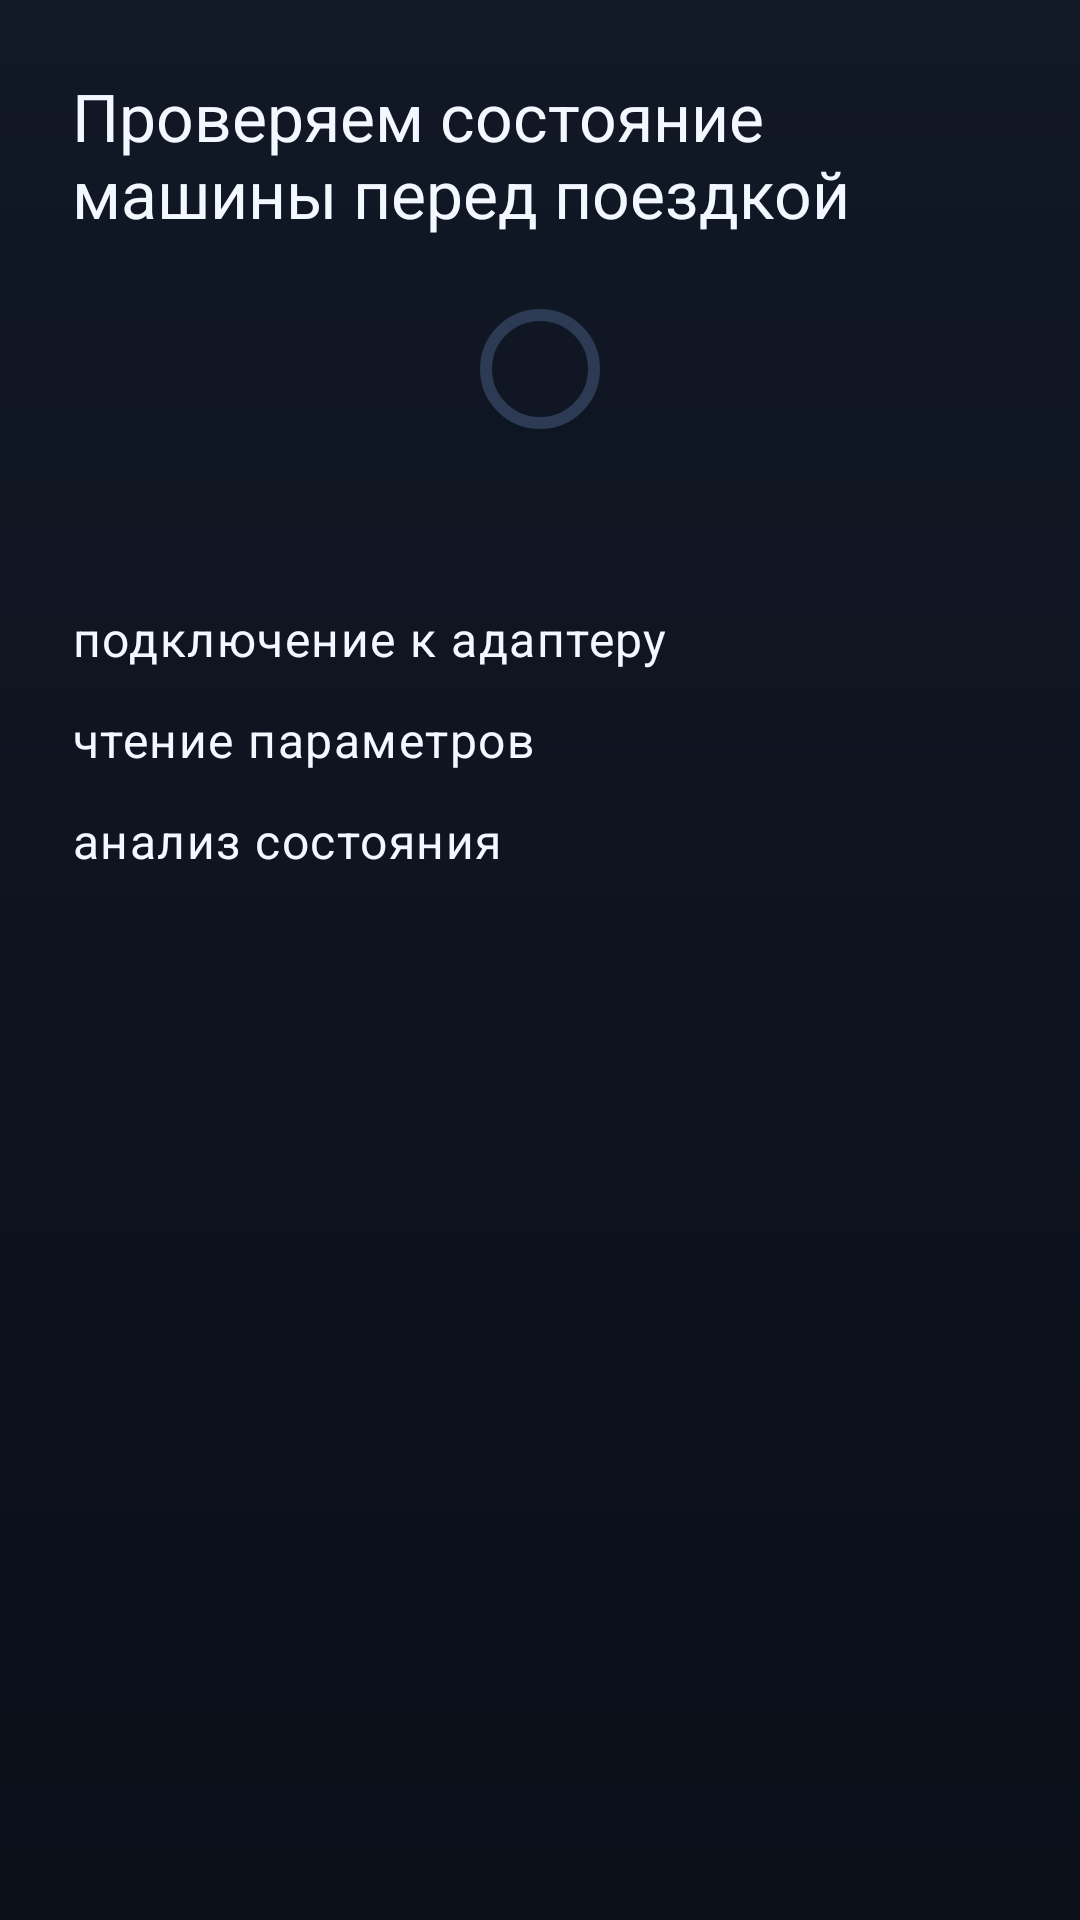

Write the Android layout XML for this screen, with the resource values it uses.
<!-- AndroidManifest.xml: application theme Theme.Avtodigix -->
<!-- res/layout/fragment_daily_check_progress.xml -->
<?xml version="1.0" encoding="utf-8"?>
<androidx.constraintlayout.widget.ConstraintLayout xmlns:android="http://schemas.android.com/apk/res/android"
    xmlns:app="http://schemas.android.com/apk/res-auto"
    xmlns:tools="http://schemas.android.com/tools"
    android:layout_width="match_parent"
    android:layout_height="match_parent"
    android:background="@drawable/bg_daily_check_screen"
    android:padding="24dp"
    tools:context=".ui.dailycheck.DailyCheckProgressFragment">

    <TextView
        android:id="@+id/dailyCheckProgressTitle"
        android:layout_width="0dp"
        android:layout_height="wrap_content"
        android:text="@string/daily_check_progress_title"
        android:textAppearance="@style/TextAppearance.Material3.TitleLarge"
        android:textColor="@color/dc_text_primary"
        app:layout_constraintEnd_toEndOf="parent"
        app:layout_constraintStart_toStartOf="parent"
        app:layout_constraintTop_toTopOf="parent" />

    <com.google.android.material.progressindicator.CircularProgressIndicator
        android:id="@+id/dailyCheckProgressIndicator"
        android:layout_width="64dp"
        android:layout_height="64dp"
        android:layout_marginTop="20dp"
        app:indicatorColor="@color/dc_button_primary"
        app:layout_constraintEnd_toEndOf="parent"
        app:layout_constraintStart_toStartOf="parent"
        app:layout_constraintTop_toBottomOf="@id/dailyCheckProgressTitle"
        app:trackColor="@color/dc_stroke" />

    <TextView
        android:id="@+id/dailyCheckProgressElapsed"
        android:layout_width="wrap_content"
        android:layout_height="wrap_content"
        android:layout_marginTop="12dp"
        android:textAppearance="@style/TextAppearance.Material3.BodyMedium"
        android:textColor="@color/dc_text_secondary"
        app:layout_constraintEnd_toEndOf="parent"
        app:layout_constraintStart_toStartOf="parent"
        app:layout_constraintTop_toBottomOf="@id/dailyCheckProgressIndicator"
        tools:text="Прошло: 8 c" />

    <LinearLayout
        android:id="@+id/dailyCheckProgressSteps"
        android:layout_width="0dp"
        android:layout_height="wrap_content"
        android:layout_marginTop="24dp"
        android:orientation="vertical"
        app:layout_constraintEnd_toEndOf="parent"
        app:layout_constraintStart_toStartOf="parent"
        app:layout_constraintTop_toBottomOf="@id/dailyCheckProgressElapsed">

        <TextView
            android:id="@+id/dailyCheckProgressStepConnect"
            android:layout_width="match_parent"
            android:layout_height="wrap_content"
            android:tag="@string/daily_check_progress_step_connect"
            android:text="@string/daily_check_progress_step_connect"
            android:textAppearance="@style/TextAppearance.Material3.BodyLarge"
            android:textColor="@color/dc_text_primary" />

        <TextView
            android:id="@+id/dailyCheckProgressStepRead"
            android:layout_width="match_parent"
            android:layout_height="wrap_content"
            android:layout_marginTop="12dp"
            android:tag="@string/daily_check_progress_step_read"
            android:text="@string/daily_check_progress_step_read"
            android:textAppearance="@style/TextAppearance.Material3.BodyLarge"
            android:textColor="@color/dc_text_primary" />

        <TextView
            android:id="@+id/dailyCheckProgressStepAnalyze"
            android:layout_width="match_parent"
            android:layout_height="wrap_content"
            android:layout_marginTop="12dp"
            android:tag="@string/daily_check_progress_step_analyze"
            android:text="@string/daily_check_progress_step_analyze"
            android:textAppearance="@style/TextAppearance.Material3.BodyLarge"
            android:textColor="@color/dc_text_primary" />
    </LinearLayout>

    <com.google.android.material.card.MaterialCardView
        android:id="@+id/dailyCheckConnectionErrorCard"
        android:layout_width="0dp"
        android:layout_height="wrap_content"
        android:layout_marginTop="20dp"
        android:background="@drawable/bg_daily_check_card"
        android:visibility="gone"
        app:cardBackgroundColor="@android:color/transparent"
        app:cardElevation="0dp"
        app:layout_constraintEnd_toEndOf="parent"
        app:layout_constraintStart_toStartOf="parent"
        app:layout_constraintTop_toBottomOf="@id/dailyCheckProgressSteps"
        tools:visibility="visible">

        <LinearLayout
            android:layout_width="match_parent"
            android:layout_height="wrap_content"
            android:orientation="vertical"
            android:padding="16dp">

            <TextView
                android:id="@+id/dailyCheckConnectionErrorTitle"
                android:layout_width="match_parent"
                android:layout_height="wrap_content"
                android:text="@string/daily_check_connection_error_title"
                android:textAppearance="@style/TextAppearance.Material3.TitleMedium"
                android:textColor="@color/dc_text_primary" />

            <com.google.android.material.button.MaterialButton
                android:id="@+id/dailyCheckConnectionRetryButton"
                android:layout_width="match_parent"
                android:layout_height="wrap_content"
                android:layout_marginTop="12dp"
                android:background="@drawable/bg_daily_check_accent_button"
                android:text="@string/action_retry"
                android:textColor="@color/dc_button_on_primary" />

            <com.google.android.material.button.MaterialButton
                android:id="@+id/dailyCheckOpenLastResultButton"
                style="@style/Widget.Material3.Button.TextButton"
                android:layout_width="wrap_content"
                android:layout_height="wrap_content"
                android:layout_marginTop="8dp"
                android:text="@string/daily_check_open_last_result"
                android:textColor="@color/dc_text_secondary" />
        </LinearLayout>
    </com.google.android.material.card.MaterialCardView>

</androidx.constraintlayout.widget.ConstraintLayout>
<!-- resources referenced by this layout -->
<resources>
  <color name="dc_button_on_primary">#081228</color>
  <color name="dc_button_primary">#6C8BFF</color>
  <color name="dc_stroke">#2C3A53</color>
  <color name="dc_text_primary">#F3F7FF</color>
  <color name="dc_text_secondary">#B1BED8</color>
  <!-- drawable bg_daily_check_accent_button (drawable) -->
  <?xml version="1.0" encoding="utf-8"?>
  <selector xmlns:android="http://schemas.android.com/apk/res/android">
      <item android:state_pressed="true">
          <shape android:shape="rectangle">
              <solid android:color="@color/dc_button_primary_pressed" />
              <corners android:radius="14dp" />
          </shape>
      </item>
      <item>
          <shape android:shape="rectangle">
              <solid android:color="@color/dc_button_primary" />
              <corners android:radius="14dp" />
          </shape>
      </item>
  </selector>
  <!-- drawable bg_daily_check_card (drawable) -->
  <?xml version="1.0" encoding="utf-8"?>
  <shape xmlns:android="http://schemas.android.com/apk/res/android" android:shape="rectangle">
      <solid android:color="@color/dc_surface" />
      <corners android:radius="@dimen/dc_card_radius" />
      <stroke
          android:width="1dp"
          android:color="@color/dc_stroke" />
  </shape>
  <!-- drawable bg_daily_check_screen (drawable) -->
  <?xml version="1.0" encoding="utf-8"?>
  <shape xmlns:android="http://schemas.android.com/apk/res/android" android:shape="rectangle">
      <gradient
          android:angle="270"
          android:endColor="@color/dc_bg_bottom"
          android:startColor="@color/dc_bg_top" />
  </shape>
  <string name="action_retry">Повторить</string>
  <string name="daily_check_connection_error_title">Не удалось подключиться к адаптеру</string>
  <string name="daily_check_open_last_result">Открыть последний результат</string>
  <string name="daily_check_progress_step_analyze">анализ состояния</string>
  <string name="daily_check_progress_step_connect">подключение к адаптеру</string>
  <string name="daily_check_progress_step_read">чтение параметров</string>
  <string name="daily_check_progress_title">Проверяем состояние машины перед поездкой</string>
  <style name="Theme.Avtodigix" parent="Theme.MaterialComponents.DayNight.NoActionBar">
          <item name="colorPrimary">@color/dc_button_primary</item>
          <item name="colorPrimaryVariant">@color/dc_button_primary_pressed</item>
          <item name="colorOnPrimary">@color/dc_button_on_primary</item>
          <item name="colorSecondary">@color/dc_status_warn</item>
          <item name="colorSecondaryVariant">@color/dc_chip_warn_bg</item>
          <item name="colorOnSecondary">@color/dc_text_primary</item>
          <item name="android:statusBarColor">@color/dc_bg_top</item>
          <item name="android:navigationBarColor">@color/dc_bg_bottom</item>
          <item name="android:windowBackground">@color/dc_bg_bottom</item>
      </style>
  <color name="dc_button_primary_pressed">#5977E8</color>
  <color name="dc_surface">#162033</color>
  <dimen name="dc_card_radius">18dp</dimen>
  <color name="dc_bg_bottom">#0A0F18</color>
  <color name="dc_bg_top">#111826</color>
  <color name="dc_status_warn">#FFB547</color>
  <color name="dc_chip_warn_bg">#5D451D</color>
</resources>
